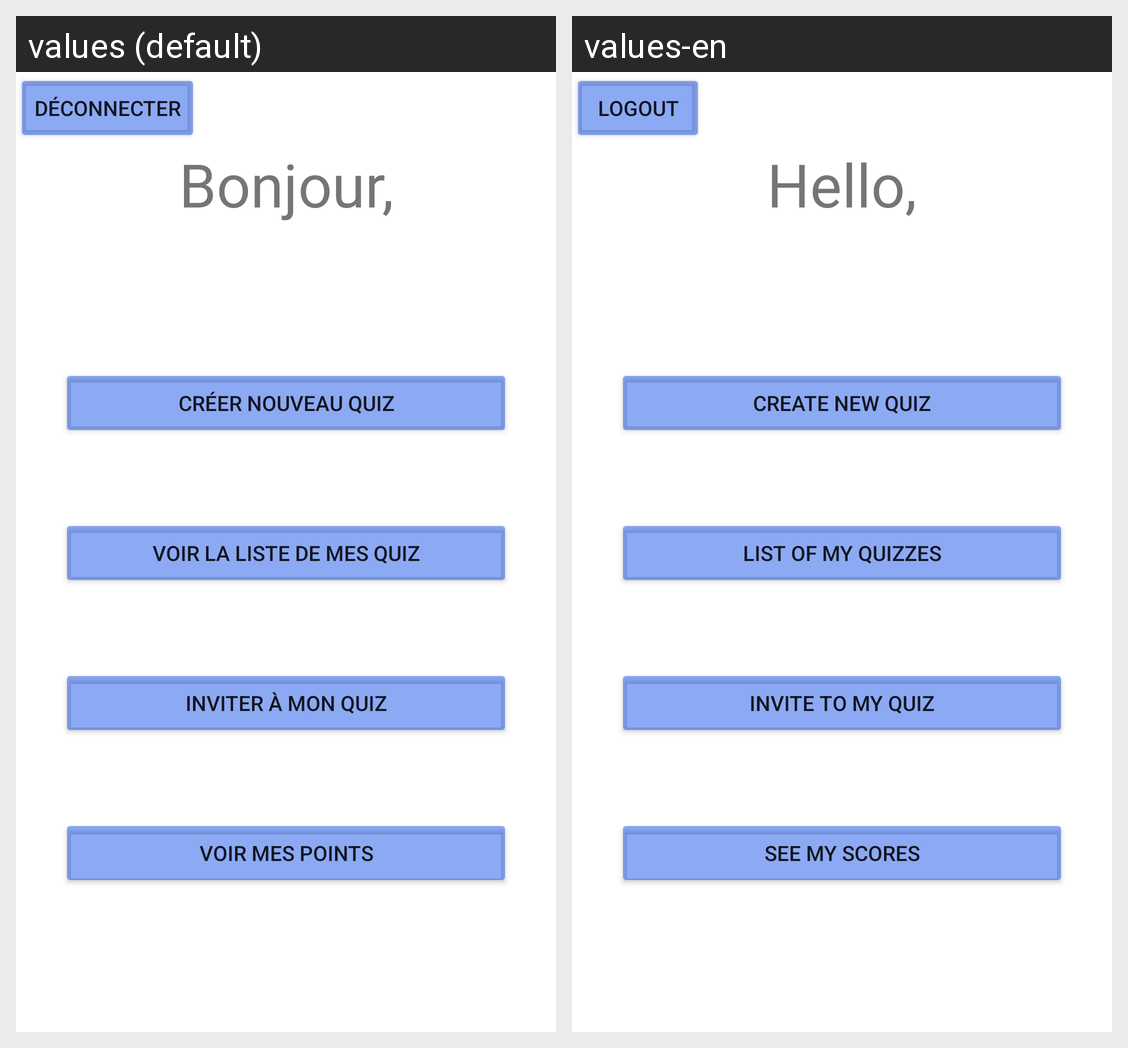

Translations of the strings shown on this Android screen, per locale in the grid:
Android screen res/layout/fragment_menu_principal.xml rendered under 2 locales, left to right: values (default), values-en. Device: Nexus 5 (rendered at 1080×1920; each locale shown at half size, 540×960, under a caption strip naming it); theme Theme.Quizzer.
Strings drawn on this screen, with the default value and each locale's value (text and hints the layout hard-codes, and strings that could not be matched under every locale, appear in the picture but are not listed):

logout
  values: Déconnecter
  values-en: Logout

bonjour
  values: Bonjour,
  values-en: Hello,

nouveauQuiz
  values: Créer nouveau quiz
  values-en: Create new quiz

listeQuiz
  values: Voir la liste de mes quiz
  values-en: List of my quizzes

rejoindreQuiz
  values: Inviter à mon quiz
  values-en: Invite to my quiz

scoreBtn
  values: Voir mes points
  values-en: See my scores
